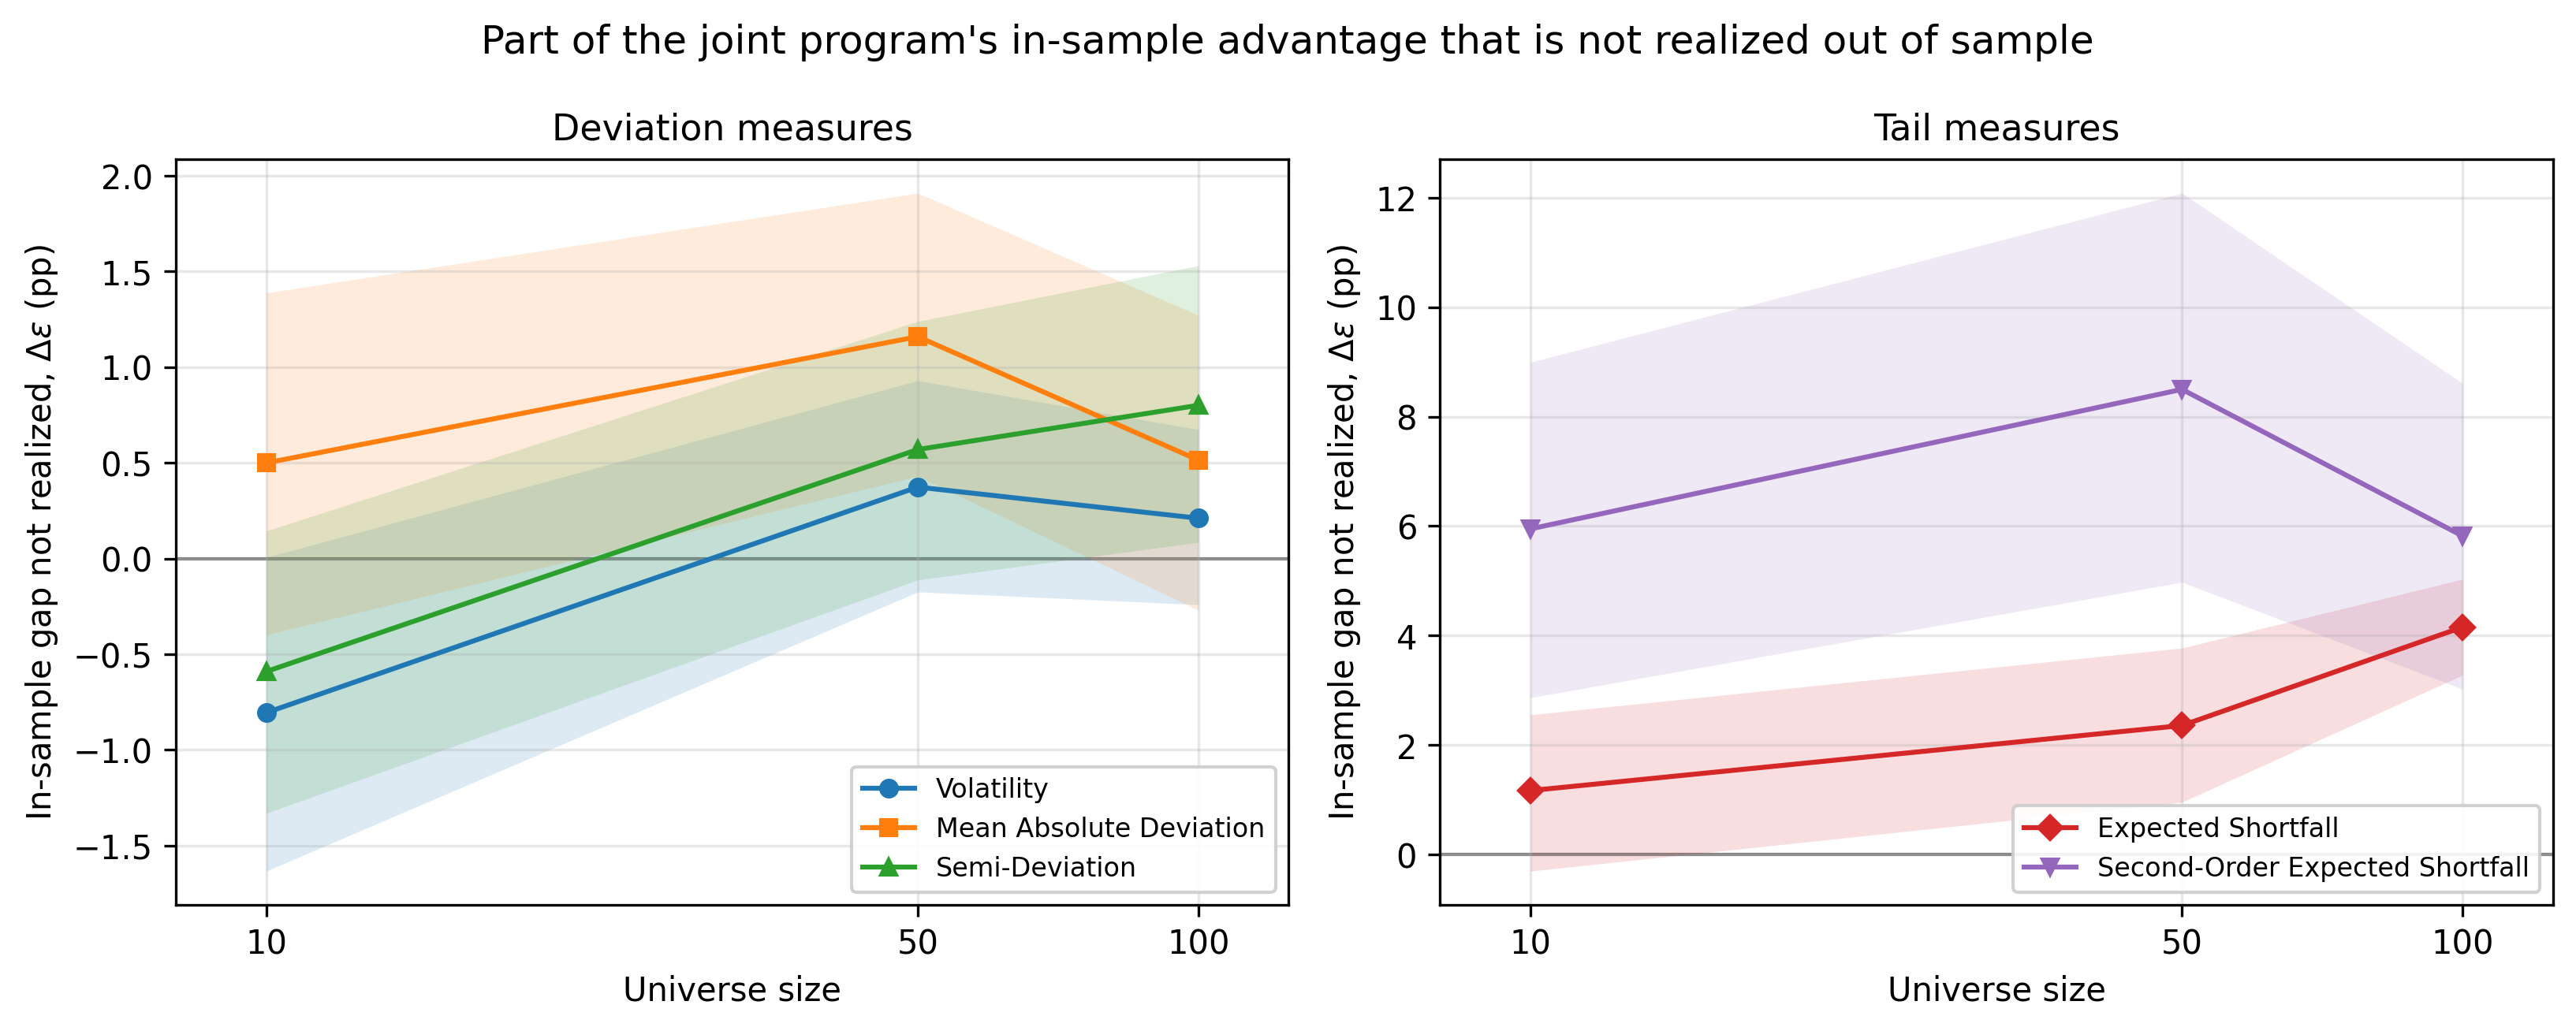

Data behind this chart, as committed beside it:
family, measure, universe, delta_eps_mean, delta_eps_lo, delta_eps_hi, delta_eps_se, delta_eps_block, n_dates, frac_negative
regularized, es, 10, 0.01448, -0.0001463, 0.02983, 0.007567, 2, 91, 0.4615
regularized, es, 50, 0.0446, 0.02097, 0.06866, 0.01214, 1, 91, 0.3407
regularized, es, 100, 0.04759, 0.007634, 0.08768, 0.02018, 2, 91, 0.4176
regularized, mad, 10, 0.01083, 0.001185, 0.02056, 0.004929, 2, 91, 0.3626
regularized, mad, 50, 0.02402, 0.008433, 0.04387, 0.009119, 7, 91, 0.3736
regularized, mad, 100, 0.02793, 0.008211, 0.05056, 0.01082, 1, 91, 0.5055
regularized, mv, 10, 0.009332, -0.005702, 0.02681, 0.008383, 3, 91, 0.4505
regularized, mv, 50, 0.009177, -0.0009177, 0.02029, 0.005391, 1, 91, 0.5055
regularized, mv, 100, 0.00629, -0.002783, 0.0162, 0.004858, 1, 91, 0.5604
regularized, smv, 10, 0.003704, -0.01175, 0.02201, 0.008628, 6, 91, 0.5495
regularized, smv, 50, 0.01537, 0.002104, 0.03, 0.00711, 1, 91, 0.5055
regularized, smv, 100, 0.001572, -0.01617, 0.01867, 0.008917, 1, 91, 0.5714
unregularized, es, 10, 0.01172, -0.002986, 0.02556, 0.007203, 1, 91, 0.4286
unregularized, es, 50, 0.0236, 0.009608, 0.03774, 0.007111, 2, 91, 0.3407
unregularized, es, 100, 0.04157, 0.03281, 0.05033, 0.004488, 15, 91, 0.2527
unregularized, mad, 10, 0.004995, -0.003985, 0.01388, 0.004574, 2, 91, 0.4945
unregularized, mad, 50, 0.01159, 0.004303, 0.01909, 0.003727, 1, 91, 0.3736
unregularized, mad, 100, 0.005142, -0.002699, 0.01271, 0.00395, 2, 91, 0.5055
unregularized, mv, 10, -0.008054, -0.01633, 5.903098678267639e-05, 0.004144, 2, 91, 0.5495
unregularized, mv, 50, 0.003733, -0.001744, 0.009294, 0.002816, 1, 91, 0.4725
unregularized, mv, 100, 0.002105, -0.002408, 0.006742, 0.002333, 1, 91, 0.4945
unregularized, smv, 10, -0.005905, -0.01331, 0.001442, 0.00375, 4, 91, 0.5385
unregularized, smv, 50, 0.005697, -0.001119, 0.01239, 0.003492, 2, 91, 0.3956
unregularized, smv, 100, 0.008005, 0.0008483, 0.0153, 0.003663, 2, 91, 0.4176
unregularized, soes, 10, 0.05949, 0.02869, 0.08992, 0.01585, 1, 91, 0.3407
unregularized, soes, 50, 0.08497, 0.04977, 0.1208, 0.01812, 2, 91, 0.2967
unregularized, soes, 100, 0.05819, 0.03024, 0.08606, 0.01412, 1, 91, 0.3187
